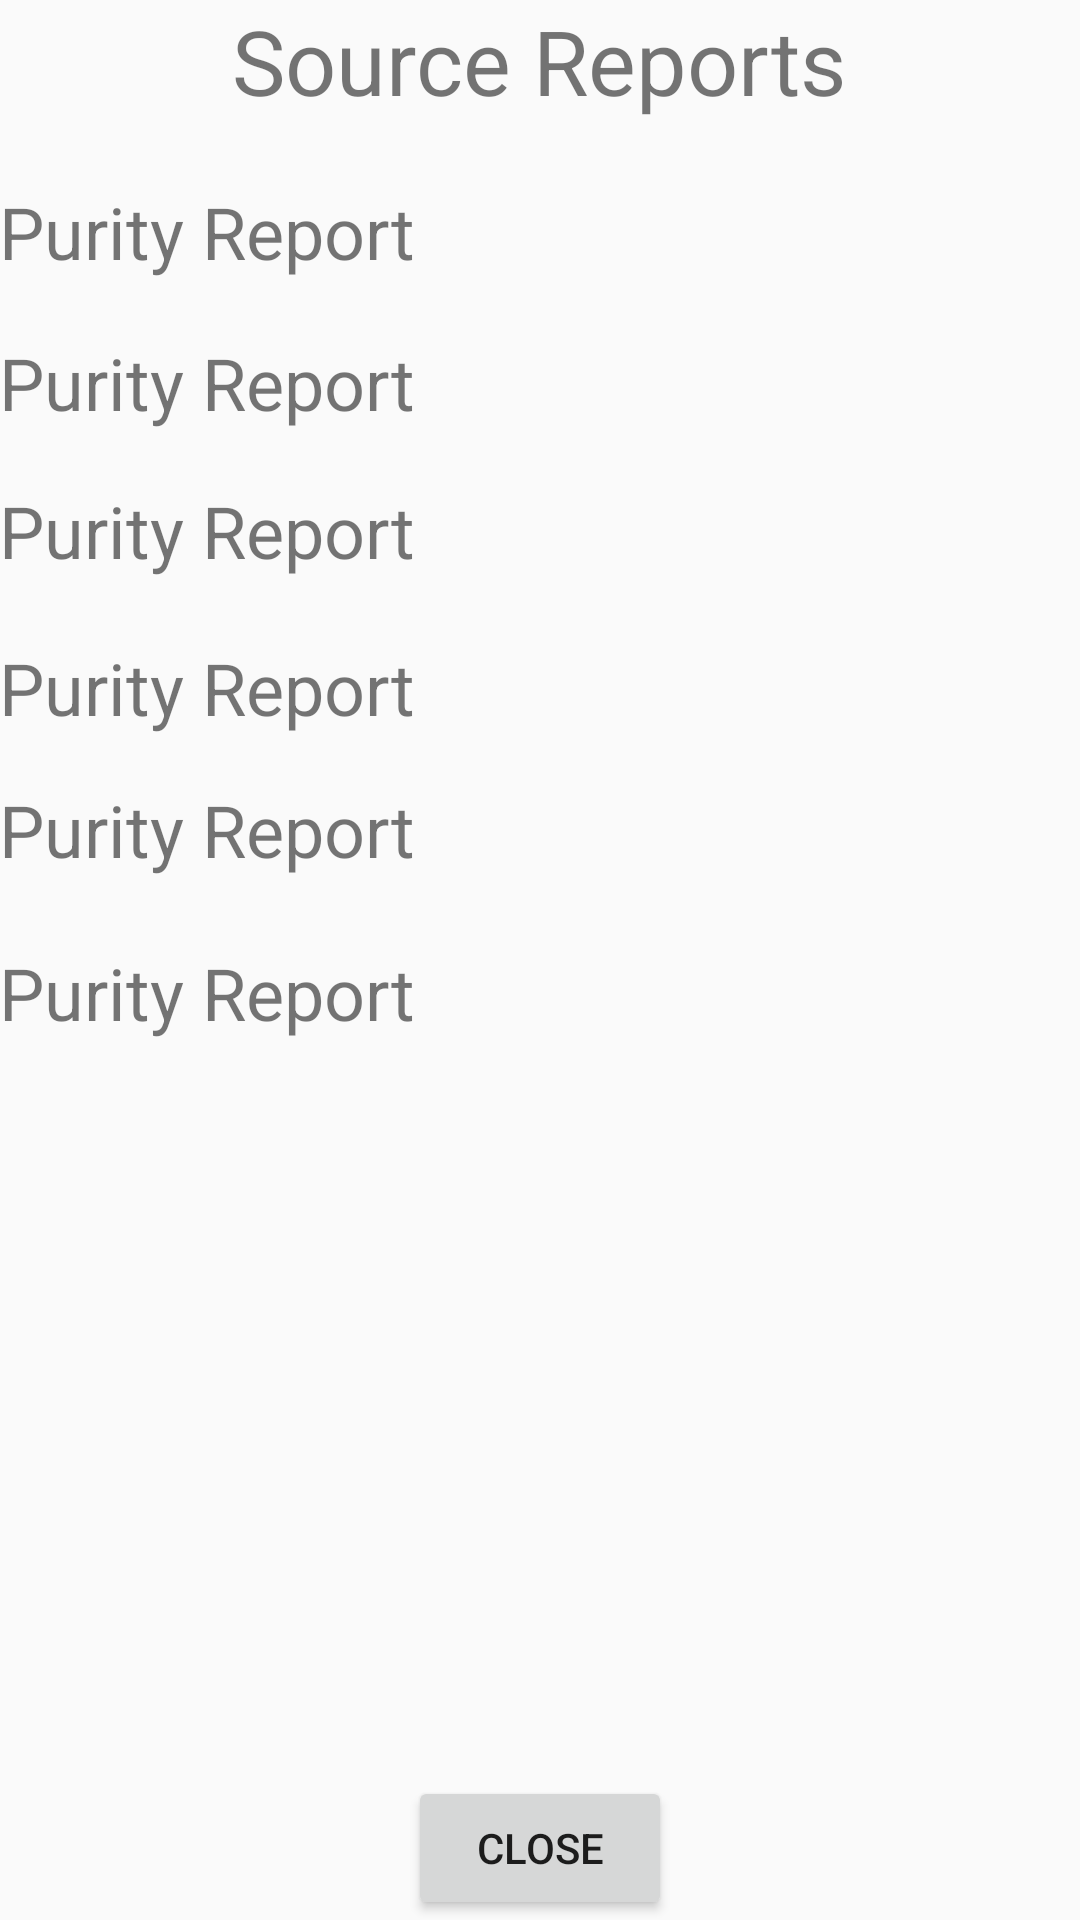

Write the Android layout XML for this screen, with the resource values it uses.
<!-- AndroidManifest.xml: activity theme AppTheme -->
<!-- res/layout/activity_show_source_report.xml -->
<?xml version="1.0" encoding="utf-8"?>
<RelativeLayout xmlns:android="http://schemas.android.com/apk/res/android"
    xmlns:app="http://schemas.android.com/apk/res-auto"
    xmlns:tools="http://schemas.android.com/tools"
    android:id="@+id/content_show_report"
    android:layout_width="match_parent"
    android:layout_height="match_parent"
    android:paddingBottom="@dimen/activity_vertical_margin"
    android:paddingLeft="@dimen/activity_horizontal_margin"
    android:paddingRight="@dimen/activity_horizontal_margin"
    android:paddingTop="@dimen/activity_vertical_margin"
    app:layout_behavior="@string/appbar_scrolling_view_behavior"
    tools:context="com.example.olivia.myapplication.controller.ShowSourceReportActivity">

    <TextView
        android:text="@string/title_activity_report"
        android:layout_width="wrap_content"
        android:layout_height="wrap_content"
        android:layout_marginTop="61dp"
        android:id="@+id/report_number_sourceReport"
        android:layout_alignParentTop="true"
        android:layout_alignParentLeft="true"
        android:layout_alignParentStart="true"
        android:textSize="24sp" />

    <TextView
        android:id="@+id/Title_sourceReport"
        android:layout_width="wrap_content"
        android:layout_height="wrap_content"
        android:layout_alignParentTop="true"
        android:layout_centerHorizontal="true"
        android:text="@string/source_report_activity"
        android:textSize="30sp" />

    <Button
        android:text="@string/close"
        android:layout_width="wrap_content"
        android:layout_height="wrap_content"
        android:id="@+id/cancel_button_sourceReport"
        android:layout_alignParentBottom="true"
        android:layout_centerHorizontal="true" />

    <TextView
        android:text="@string/title_activity_report"
        android:layout_width="wrap_content"
        android:layout_height="wrap_content"
        android:id="@+id/worker_sourceReport"
        android:layout_marginTop="18dp"
        android:textSize="24sp"
        android:layout_below="@+id/report_number_sourceReport"
        android:layout_alignParentLeft="true"
        android:layout_alignParentStart="true" />

    <TextView
        android:text="@string/title_activity_report"
        android:layout_width="wrap_content"
        android:layout_height="wrap_content"
        android:id="@+id/time_sourceReport"
        android:layout_marginTop="17dp"
        android:textSize="24sp"
        android:layout_below="@+id/worker_sourceReport"
        android:layout_alignParentLeft="true"
        android:layout_alignParentStart="true" />

    <TextView
        android:text="@string/title_activity_report"
        android:layout_width="wrap_content"
        android:layout_height="wrap_content"
        android:id="@+id/location_sourceReport"
        android:layout_marginTop="20dp"
        android:textSize="24sp"
        android:layout_below="@+id/time_sourceReport"
        android:layout_alignParentLeft="true"
        android:layout_alignParentStart="true" />

    <TextView
        android:text="@string/title_activity_report"
        android:layout_width="wrap_content"
        android:layout_height="wrap_content"
        android:id="@+id/condition_sourceReport"
        android:layout_marginTop="15dp"
        android:textSize="24sp"
        android:layout_below="@+id/location_sourceReport"
        android:layout_alignParentLeft="true"
        android:layout_alignParentStart="true" />

    <TextView
        android:text="@string/title_activity_report"
        android:layout_width="wrap_content"
        android:layout_height="wrap_content"
        android:id="@+id/contamination_sourceReport"
        android:layout_marginTop="22dp"
        android:textSize="24sp"
        android:layout_below="@+id/condition_sourceReport"
        android:layout_alignParentLeft="true"
        android:layout_alignParentStart="true" />



</RelativeLayout>
<!-- resources referenced by this layout -->
<resources>
  <string name="close">Close</string>
  <string name="source_report_activity">Source Reports</string>
  <string name="title_activity_report">Purity Report</string>
  <style name="AppTheme" parent="Theme.AppCompat.Light.DarkActionBar">
          
          <item name="actionOverflowMenuStyle">@style/OverflowMenu</item>
          <item name="colorPrimary">@color/colorPrimary</item>
          <item name="colorPrimaryDark">@color/colorPrimaryDark</item>
          <item name="colorAccent">@color/colorAccent</item>
      </style>
  <style name="OverflowMenu" parent="Widget.AppCompat.PopupMenu.Overflow">
          <item name="android:windowDisablePreview">true</item>
          <item name="overlapAnchor">false</item>
          <item name="android:dropDownVerticalOffset">5.0dp</item>
          
      </style>
  <color name="colorPrimary">#3fb8af</color>
  <color name="colorPrimaryDark">#FF3D7F</color>
  <color name="colorAccent">#DAD8A7</color>
</resources>
